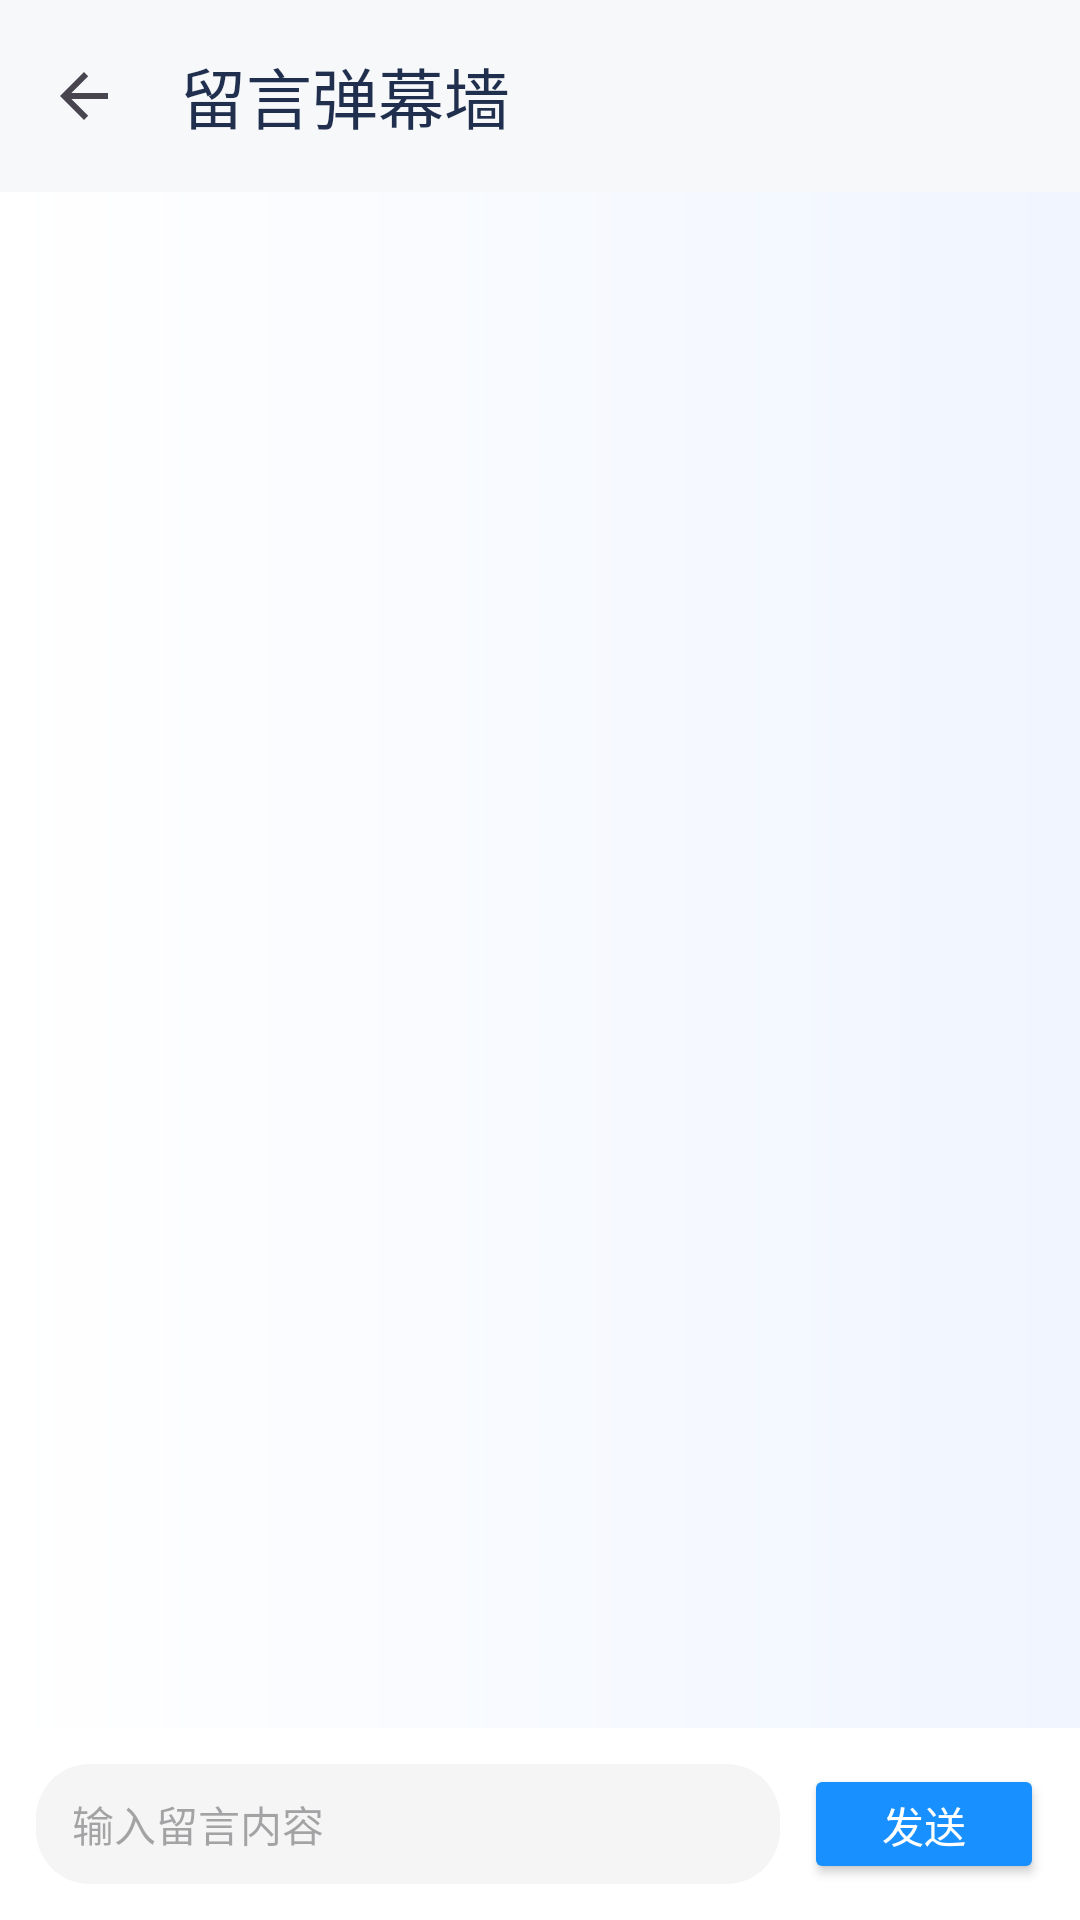

The Android layout XML behind this screen, and the referenced resources:
<!-- AndroidManifest.xml: application theme Theme.Blog -->
<!-- res/layout/activity_message_wall.xml -->
<?xml version="1.0" encoding="utf-8"?>
<androidx.coordinatorlayout.widget.CoordinatorLayout xmlns:android="http://schemas.android.com/apk/res/android"
    xmlns:app="http://schemas.android.com/apk/res-auto"
    android:layout_width="match_parent"
    android:layout_height="match_parent"
    android:background="@drawable/bg_message_wall">

    <com.google.android.material.appbar.AppBarLayout
        android:layout_width="match_parent"
        android:layout_height="wrap_content"
        android:background="@color/surface_bg"
        app:elevation="0dp">

        <com.google.android.material.appbar.MaterialToolbar
            android:id="@+id/toolbar"
            android:layout_width="match_parent"
            android:layout_height="wrap_content"
            android:background="@color/surface_bg"
            app:navigationIcon="?attr/homeAsUpIndicator"
            app:title="留言弹幕墙"
            app:titleTextColor="@color/brand_text_primary" />
    </com.google.android.material.appbar.AppBarLayout>

    <LinearLayout
        android:layout_width="match_parent"
        android:layout_height="match_parent"
        android:orientation="vertical"
        app:layout_behavior="@string/appbar_scrolling_view_behavior">

        <FrameLayout
            android:layout_width="match_parent"
            android:layout_height="0dp"
            android:layout_weight="1">

            <androidx.recyclerview.widget.RecyclerView
                android:id="@+id/recyclerView"
                android:layout_width="match_parent"
                android:layout_height="match_parent"
                android:padding="12dp"
                android:clipToPadding="false" />

            <include
                android:id="@+id/loadingOverlay"
                layout="@layout/include_loading"
                android:layout_width="match_parent"
                android:layout_height="match_parent"
                android:visibility="gone" />
        </FrameLayout>

        <LinearLayout
            android:layout_width="match_parent"
            android:layout_height="wrap_content"
            android:background="@color/white"
            android:orientation="horizontal"
            android:padding="12dp"
            android:gravity="center_vertical">

            <EditText
                android:id="@+id/etInput"
                android:layout_width="0dp"
                android:layout_height="40dp"
                android:layout_weight="1"
                android:background="@drawable/bg_comment_input"
                android:hint="输入留言内容"
                android:paddingStart="12dp"
                android:paddingEnd="12dp"
                android:textSize="14sp"
                android:inputType="text" />

            <Button
                android:id="@+id/btnSend"
                android:layout_width="80dp"
                android:layout_height="40dp"
                android:layout_marginStart="8dp"
                android:backgroundTint="@color/brand_primary"
                android:text="发送"
                android:textColor="@color/white"
                android:textSize="14sp" />
        </LinearLayout>
    </LinearLayout>

</androidx.coordinatorlayout.widget.CoordinatorLayout>
<!-- res/layout/include_loading.xml (included above) -->
<?xml version="1.0" encoding="utf-8"?>
<LinearLayout xmlns:android="http://schemas.android.com/apk/res/android"
    xmlns:app="http://schemas.android.com/apk/res-auto"
    android:id="@+id/loadingOverlay"
    android:layout_width="match_parent"
    android:layout_height="match_parent"
    android:gravity="center"
    android:orientation="vertical"
    android:background="#33000000">

    <ProgressBar
        android:id="@+id/loadingIndicator"
        style="@style/Widget.Blog.ProgressBar"
        android:layout_width="48dp"
        android:layout_height="48dp" />

    <TextView
        android:layout_width="wrap_content"
        android:layout_height="wrap_content"
        android:layout_marginTop="12dp"
        android:text="加载中..."
        android:textColor="@color/brand_text_secondary"
        android:textSize="13sp" />

</LinearLayout>
<!-- resources referenced by this layout -->
<resources>
  <color name="brand_primary">#1890FF</color>
  <color name="brand_text_primary">#1F2F4D</color>
  <color name="brand_text_secondary">#7D8AA5</color>
  <color name="surface_bg">#F7F8FA</color>
  <color name="white">#FFFFFFFF</color>
  <!-- drawable bg_comment_input (drawable) -->
  <?xml version="1.0" encoding="utf-8"?>
  <shape xmlns:android="http://schemas.android.com/apk/res/android"
      android:shape="rectangle">
      <corners android:radius="18dp" />
      <solid android:color="#FFF5F5F5" />
  </shape>
  <!-- drawable bg_message_wall (drawable) -->
  <?xml version="1.0" encoding="utf-8"?>
  <shape xmlns:android="http://schemas.android.com/apk/res/android"
      android:shape="rectangle">
      <gradient
          android:angle="180"
          android:startColor="#F0F5FF"
          android:endColor="#FFFFFF"
          android:type="linear" />
  </shape>
  <style name="Widget.Blog.ProgressBar" parent="Widget.AppCompat.ProgressBar">
          <item name="android:indeterminateTint">@color/brand_primary</item>
          <item name="android:indeterminateTintMode">src_in</item>
      </style>
  <style name="Theme.Blog" parent="Base.Theme.Blog" />
  <style name="Base.Theme.Blog" parent="Theme.Material3.DayNight.NoActionBar">
          
          <item name="colorPrimary">@color/brand_primary</item>
          <item name="colorOnPrimary">@color/white</item>
          <item name="colorPrimaryContainer">@color/brand_primary_container</item>
          <item name="android:statusBarColor">@color/surface_bg</item>
          <item name="android:windowBackground">@color/surface_bg</item>
          <item name="android:navigationBarColor">@color/white</item>
          <item name="android:fontFamily">sans-serif</item>
      </style>
  <color name="brand_primary_container">#E6F4FF</color>
</resources>
